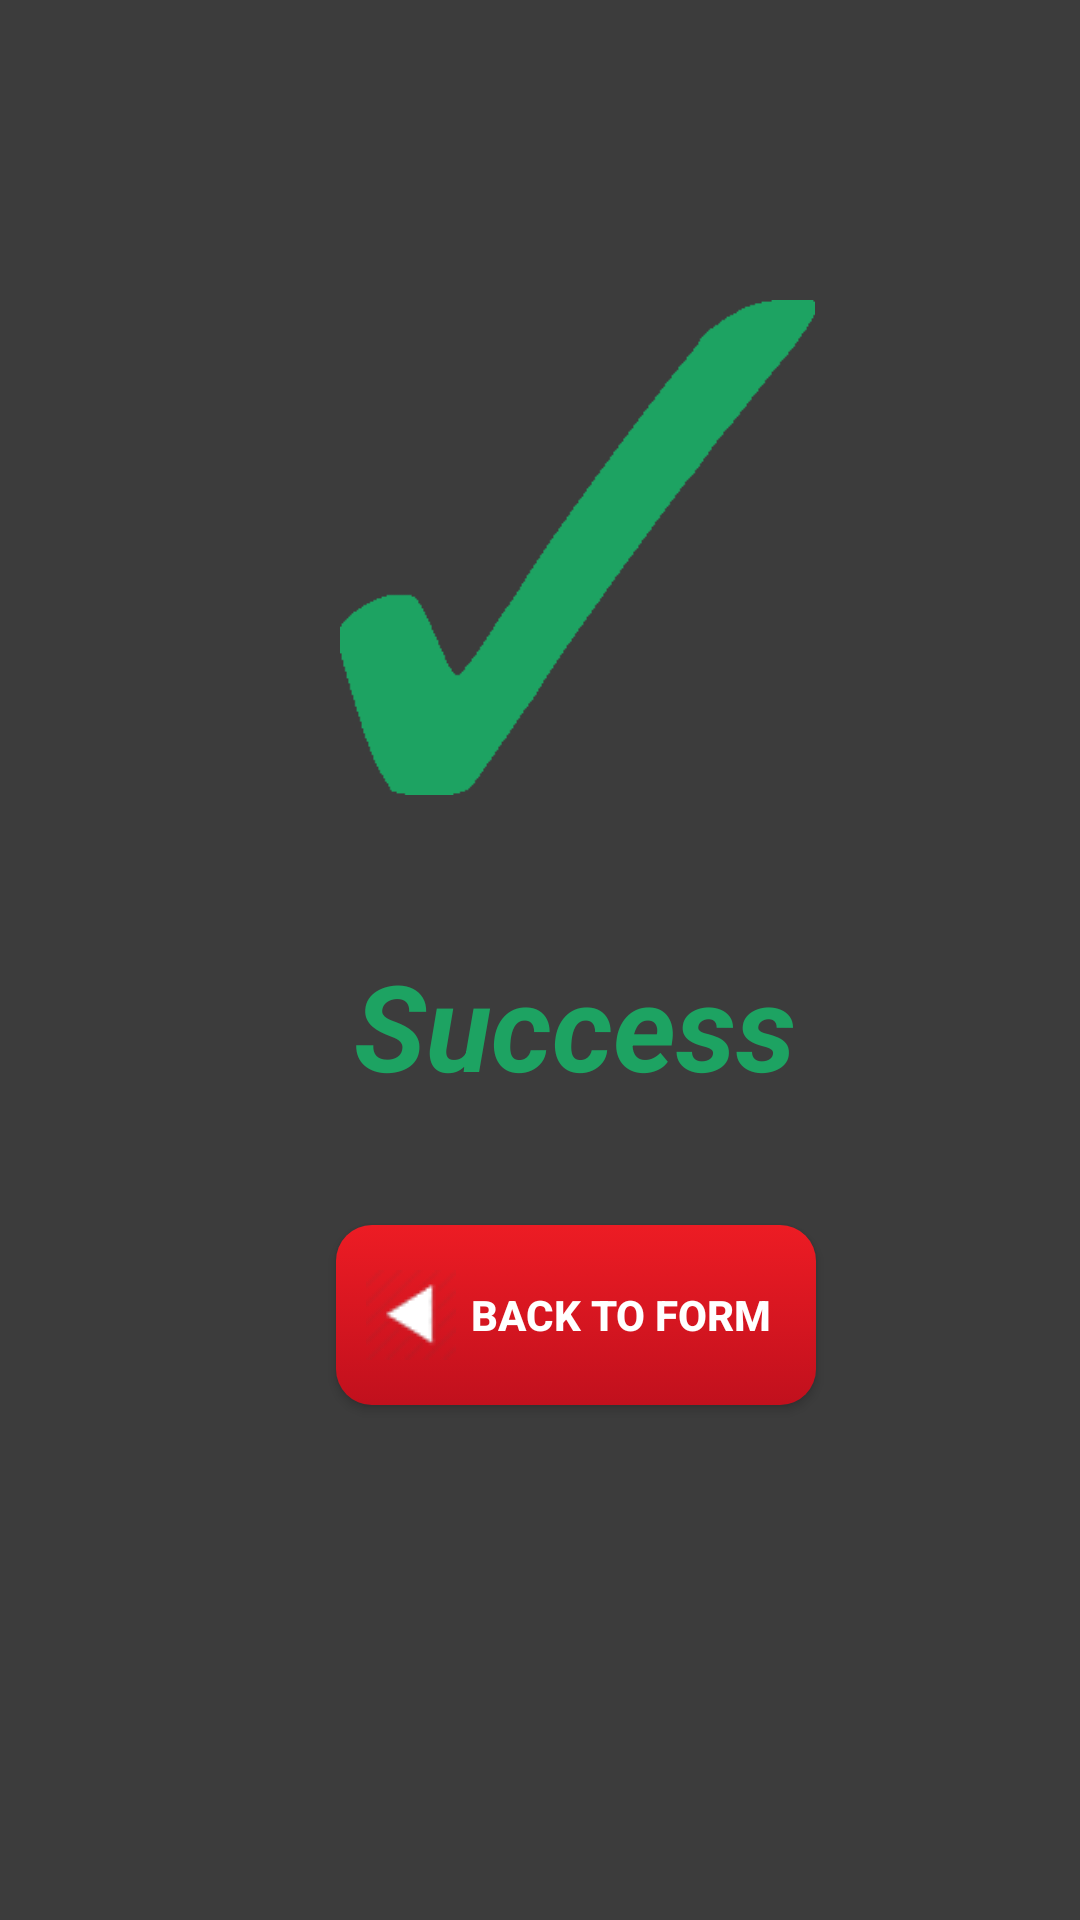

Layout XML and referenced resources for this Android screen:
<!-- AndroidManifest.xml: application theme AppTheme -->
<!-- res/layout/activity_status.xml -->
<?xml version="1.0" encoding="utf-8"?>
<android.support.constraint.ConstraintLayout xmlns:android="http://schemas.android.com/apk/res/android"
    xmlns:app="http://schemas.android.com/apk/res-auto"
    xmlns:tools="http://schemas.android.com/tools"
    android:layout_width="match_parent"
    android:layout_height="match_parent"
    tools:context="com.progik.fuelu.StatusActivity">

    <ImageView
        android:id="@+id/imageView"
        android:layout_width="165dp"
        android:layout_height="165dp"
        app:srcCompat="@drawable/greentick"
        app:layout_constraintTop_toTopOf="parent"
        android:layout_marginTop="100dp"
        android:layout_marginLeft="110dp"
        app:layout_constraintLeft_toLeftOf="parent" />

    <TextView
        android:id="@+id/textView"
        android:layout_width="wrap_content"
        android:layout_height="wrap_content"
        android:text="Success"
        android:textStyle="bold|italic"
        android:textSize="40sp"
        android:textColor="#1DA362"
        android:layout_marginTop="50dp"
        app:layout_constraintTop_toBottomOf="@+id/imageView"
        android:layout_marginLeft="118dp"
        app:layout_constraintLeft_toLeftOf="parent" />

    <Button
        android:id="@+id/a_status_ib_back"
        android:layout_width="160sp"
        android:layout_height="60sp"
        android:background="@drawable/custom_button"
        android:drawableLeft="@drawable/back"
        android:text="BACK TO FORM"
        android:textColor="#ffffff"
        android:textSize="14sp"
        android:textStyle="bold"
        android:layout_marginTop="40dp"
        app:layout_constraintTop_toBottomOf="@+id/textView"
        android:layout_marginLeft="112dp"
        app:layout_constraintLeft_toLeftOf="parent" />
</android.support.constraint.ConstraintLayout>
<!-- resources referenced by this layout -->
<resources>
  <!-- drawable back: png bitmap (drawable, 6419 bytes) -->
  <!-- drawable custom_button (drawable) -->
  <?xml version="1.0" encoding="utf-8"?>
  <selector xmlns:android="http://schemas.android.com/apk/res/android">
      <item android:state_pressed="true" >
          <shape>
              <solid
                  android:color="#ed1c24" />
              <stroke
                  android:width="0dp"
                  android:color="#ed1c24" />
              <corners
                  android:radius="12dp" />
              <padding
                  android:left="10dp"
                  android:top="10dp"
                  android:right="10dp"
                  android:bottom="10dp" />
          </shape>
      </item>
      <item>
          <shape>
              <gradient
                  android:startColor="#ed1c24"
                  android:endColor="#c1101d"
                  android:angle="270" />
              <stroke
                  android:width="0dp"
                  android:color="#ed1c24" />
              <corners
                  android:radius="12dp" />
              <padding
                  android:left="10dp"
                  android:top="10dp"
                  android:right="10dp"
                  android:bottom="10dp" />
          </shape>
      </item>
  
  </selector>
  <!-- drawable greentick: png bitmap (drawable, 341711 bytes) -->
  <style name="AppTheme" parent="Theme.AppCompat.Light.DarkActionBar">
          
          <item name="colorPrimary">@color/colorPrimary</item>
          <item name="colorPrimaryDark">@color/colorPrimaryDark</item>
          <item name="colorAccent">@color/colorAccent</item>
          <item name="android:editTextBackground">@color/colorPrimary</item>
          <item name="android:editTextColor">@color/customTextEditColor</item>
          <item name="android:background">#3c3c3c</item>
          <item name="contentInsetStart">0dp</item>
          <item name="contentInsetEnd">0dp</item>
          <item name="android:spinnerItemStyle">@style/SpinnerItem</item>
          <item name="android:spinnerDropDownItemStyle">@style/SpinnerItem.DropDownItem</item>
      </style>
  <color name="colorPrimary">#3c3c3c</color>
  <color name="colorPrimaryDark">#212121</color>
  <color name="colorAccent">#40a0ff</color>
  <color name="customTextEditColor">#000000</color>
  <style name="SpinnerItem" parent="@android:style/Widget.TextView.SpinnerItem">
          <item name="android:textColor">#ffffff</item>
          <item name="android:textStyle">bold</item>
      </style>
  <style name="SpinnerItem.DropDownItem" parent="@android:style/Widget.DropDownItem.Spinner">
          <item name="android:textColor">#ffffff</item>
          <item name="android:textStyle">bold</item>
      </style>
</resources>
